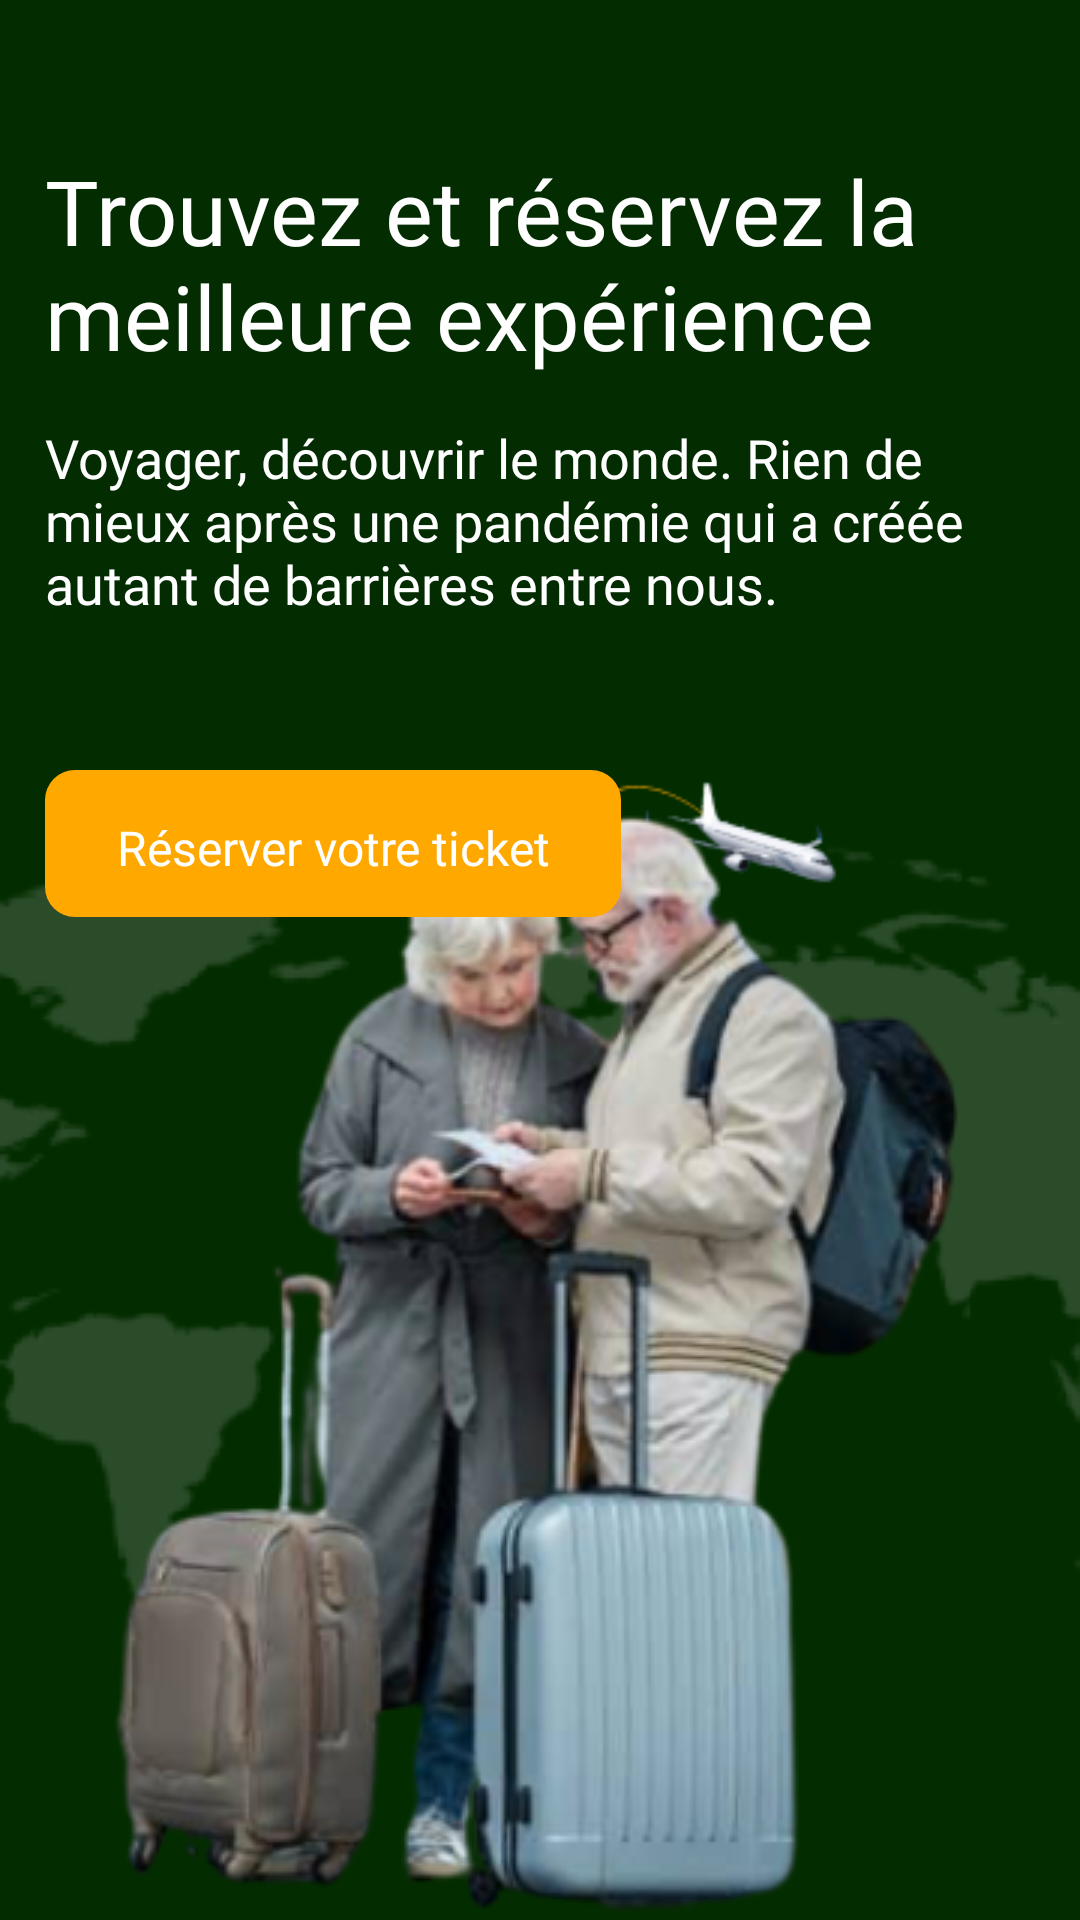

Write the Android layout XML for this screen, with the resource values it uses.
<!-- AndroidManifest.xml: application theme Theme.ComparateurVols -->
<!-- res/layout/splashscreen_activity.xml -->
<?xml version="1.0" encoding="utf-8"?>
<RelativeLayout
    xmlns:android="http://schemas.android.com/apk/res/android"
    android:id="@+id/splashscreen"
    android:layout_width="match_parent"
    android:background="@color/green"
    android:layout_height="match_parent">
    <ImageView
        android:layout_width="match_parent"
        android:layout_height="match_parent"
        android:paddingTop="@dimen/xlg"
        android:src="@drawable/map_with_plane"
        android:gravity="top"/>
    <ImageView
        android:id="@+id/travelers"
        android:layout_width="296sp"
        android:layout_height="391sp"
        android:layout_alignParentBottom="true"
        android:layout_centerInParent="true"
        android:src="@drawable/travelers" />
    <LinearLayout
        android:id="@+id/splashscreen_text"
        android:layout_width="match_parent"
        android:layout_height="match_parent"
        android:paddingHorizontal="@dimen/md"
        android:orientation="vertical"
        android:clipToOutline="true">
        

        <TextView
            android:id="@+id/splash_title"
            android:layout_width="wrap_content"
            android:layout_height="wrap_content"
            android:layout_alignParentLeft="true"
            android:layout_alignParentTop="true"
            android:layout_marginTop="@dimen/lg"
            android:text="@string/splash_title"
            android:textAppearance="@style/TitleTextStyle" />

        <TextView
            android:id="@+id/splash_subtitle"
            android:layout_width="wrap_content"
            android:layout_height="wrap_content"
            android:layout_alignParentLeft="true"
            android:layout_alignParentTop="true"
            android:layout_marginTop="@dimen/md"

            android:textAppearance="@style/DefaultTextStyle"
            android:text="@string/splash_subtitle" />

        <TextView
            android:id="@+id/splash_button"
            android:layout_alignParentLeft="true"
            android:layout_alignParentTop="true"
            android:layout_width="192dp"
            android:layout_height="49dp"
            android:textAlignment="center"
            android:paddingTop="@dimen/md"
            android:layout_marginTop="@dimen/lg"
            android:background="@drawable/btn_secondary"
            android:textAppearance="@style/PrimaryButtonTextStyle"
            android:text="@string/splash_button"/>
    </LinearLayout>



</RelativeLayout>
<!-- resources referenced by this layout -->
<resources>
  <color name="green">#032C00</color>
  <dimen name="lg">50sp</dimen>
  <dimen name="md">15sp</dimen>
  <dimen name="xlg">100sp</dimen>
  <!-- drawable btn_secondary (drawable) -->
  <?xml version="1.0" encoding="utf-8"?>
  <shape xmlns:android="http://schemas.android.com/apk/res/android"
      android:layout_width="match_parent"
      android:layout_height="match_parent" >
      <solid android:color="@color/yellow"/>
      <corners android:radius="10dp" />
  </shape>
  <!-- drawable map_with_plane: png bitmap (drawable, 41204 bytes) -->
  <!-- drawable travelers: png bitmap (drawable, 119276 bytes) -->
  <string name="splash_button">Réserver votre ticket</string>
  <string name="splash_subtitle">Voyager, découvrir le monde. Rien de mieux après une pandémie qui a créée autant de barrières entre nous.</string>
  <string name="splash_title">Trouvez et réservez la meilleure expérience</string>
  <style name="DefaultTextStyle">
          <item name="android:textColor">@color/white</item>
          <item name="android:textSize">@dimen/mdText</item>
          <item name="android:fontFamily">@font/nunito_semi_bold</item>
      </style>
  <style name="PrimaryButtonTextStyle">
          <item name="android:textColor">@color/white</item>
          <item name="android:textSize">@dimen/smText</item>
          <item name="android:fontFamily">@font/nunito_semi_bold</item>
      </style>
  <style name="TitleTextStyle">
          <item name="android:textColor">@color/white</item>
          <item name="android:textSize">@dimen/lgText</item>
          <item name="android:fontFamily">@font/nunito_black</item>
      </style>
  <style name="Theme.ComparateurVols" parent="Theme.MaterialComponents.DayNight.DarkActionBar">
          
          <item name="colorPrimary">@color/green</item>
          <item name="colorPrimaryVariant">@color/green</item>
          <item name="colorOnPrimary">@color/white</item>
          
          <item name="colorSecondary">@color/yellow</item>
          <item name="colorSecondaryVariant">@color/yellow</item>
          <item name="colorOnSecondary">@color/black</item>
          
          <item name="android:statusBarColor">?attr/colorPrimaryVariant</item>
          
      </style>
  <color name="yellow">#FFA800</color>
  <color name="white">#FFFFFF</color>
  <dimen name="mdText">18sp</dimen>
  <dimen name="smText">16sp</dimen>
  <dimen name="lgText">30sp</dimen>
  <color name="black">#000000</color>
</resources>
